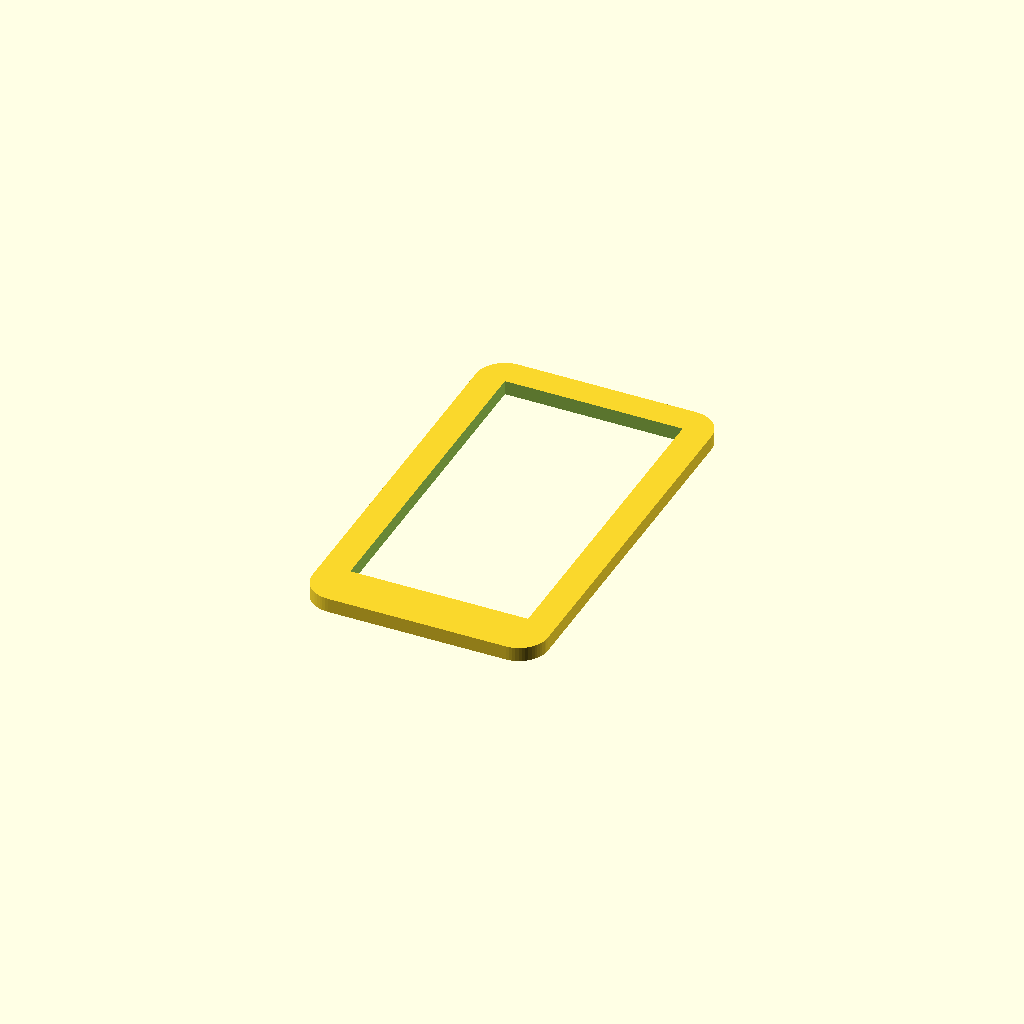
Cell 1: rendered with the file's own defaults.
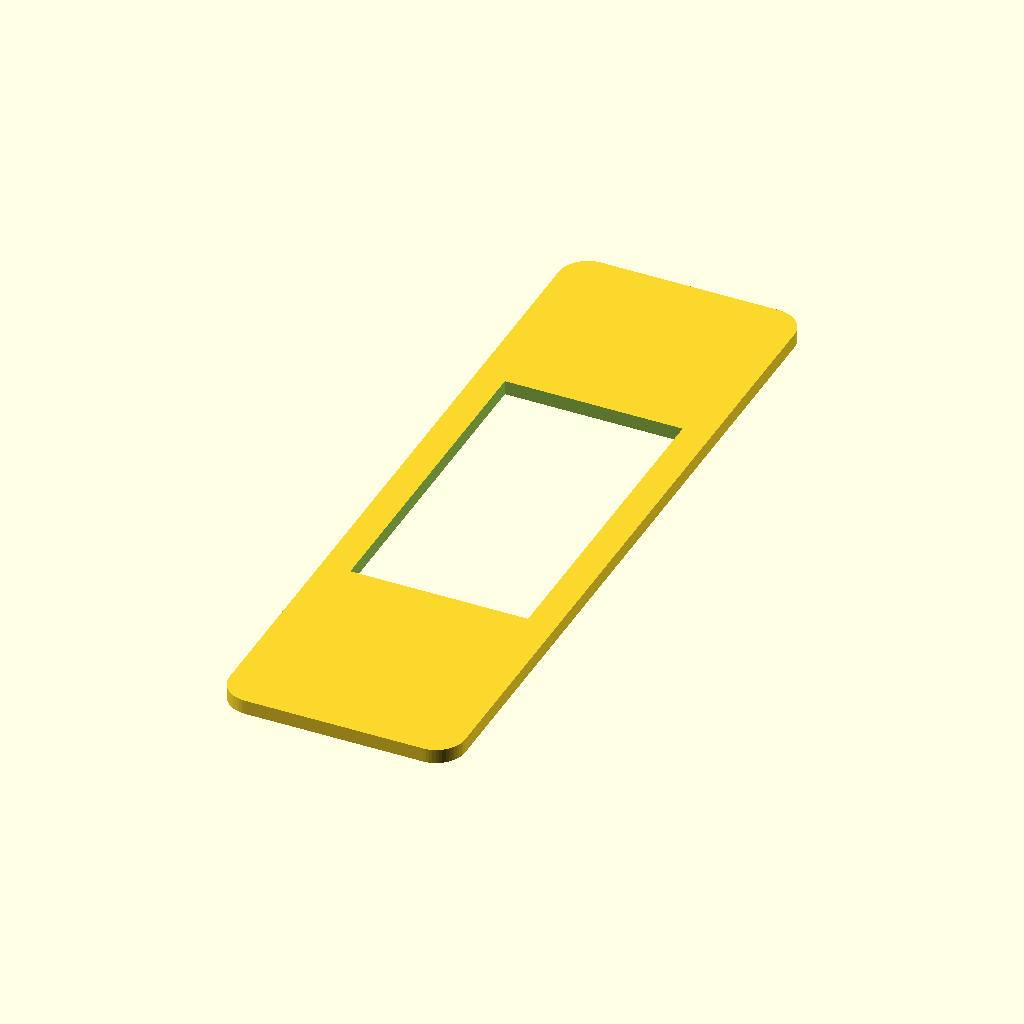
Cell 2 — board_l set to 74, the other parameters unchanged.
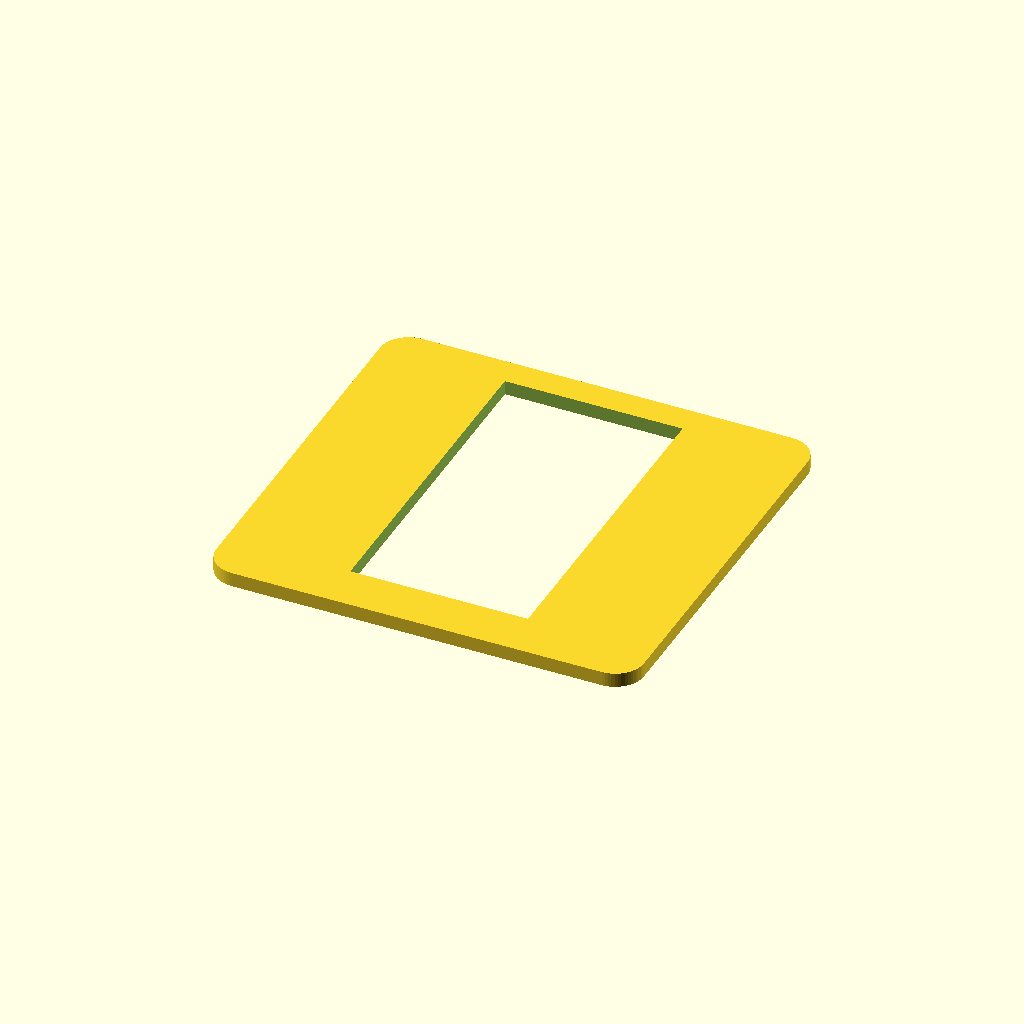
Cell 3 — board_w set to 40, the other parameters unchanged.
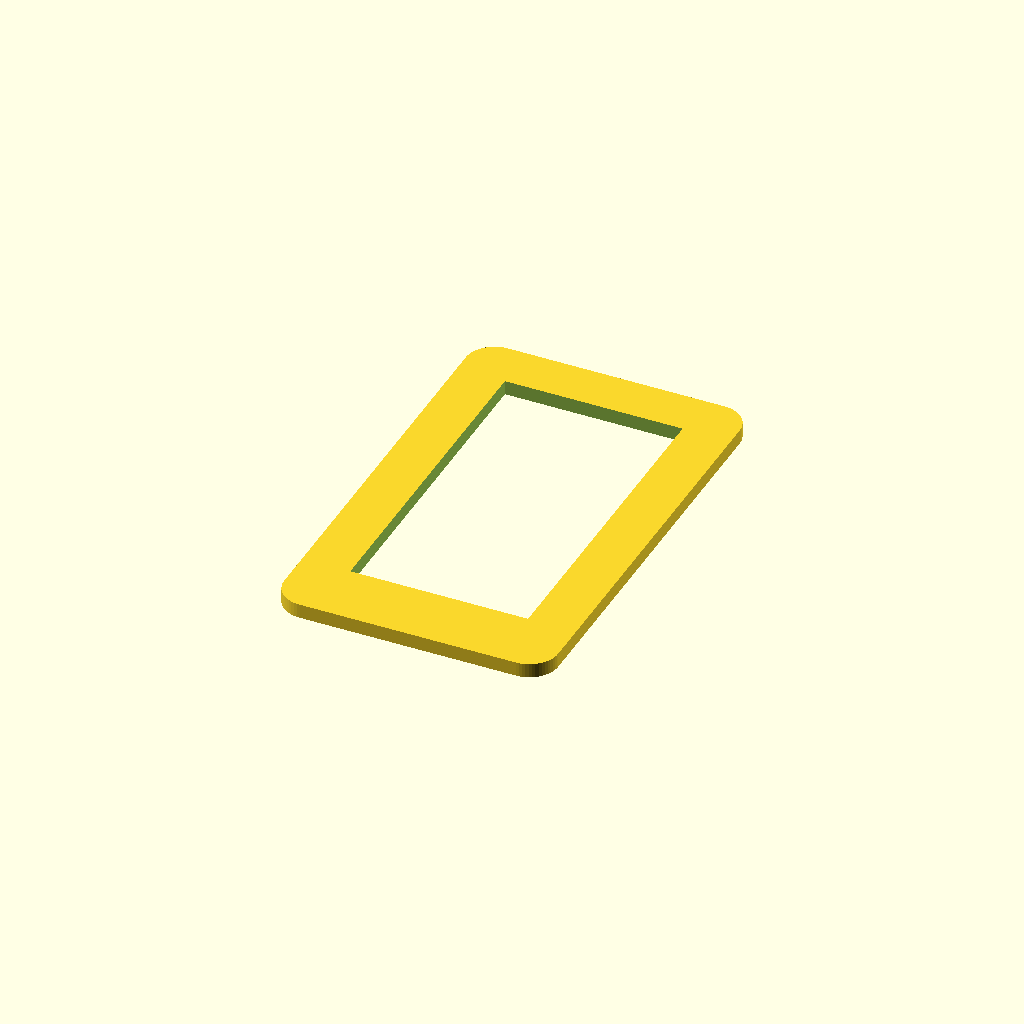
Cell 4: wall = 4 (everything else at default).
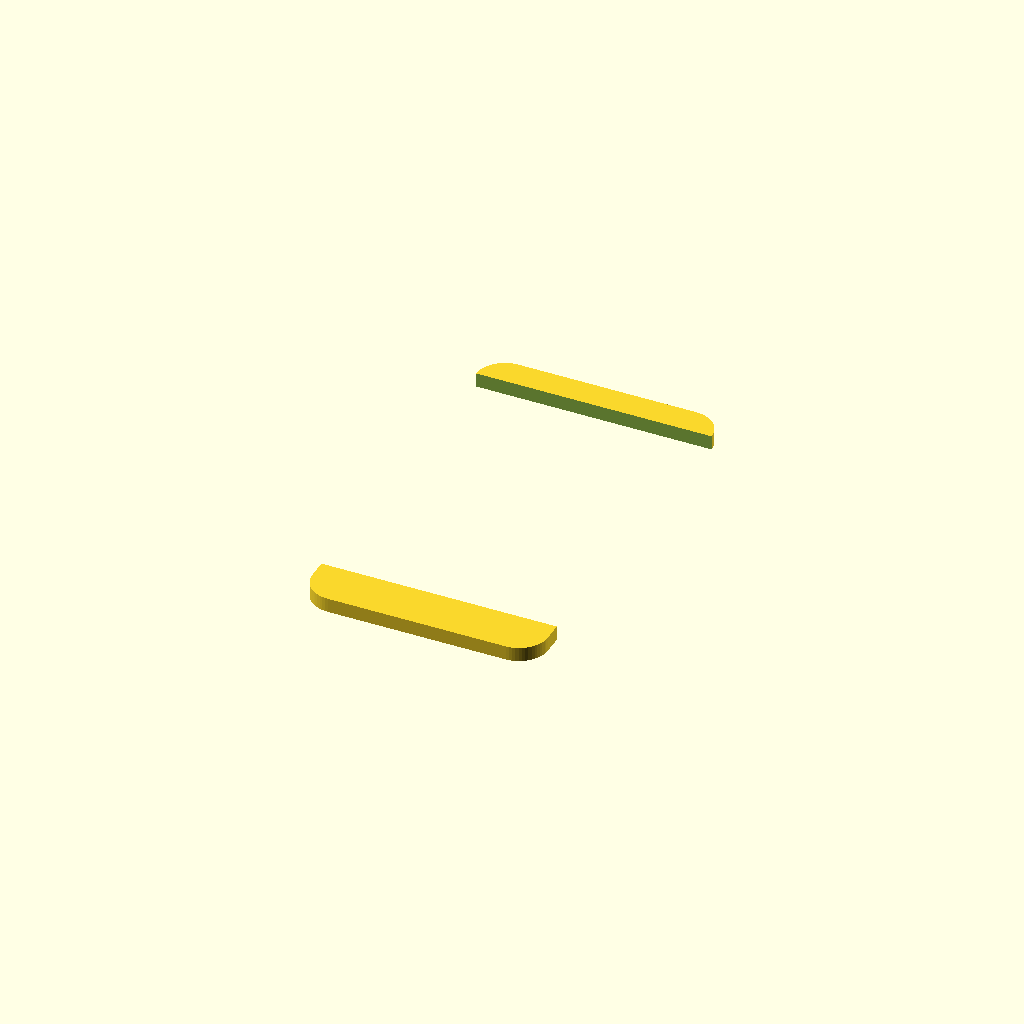
Cell 5: lcd_w = 37 (everything else at default).
All cells are drawn from one camera (rotation 55°, 0°, 25°, orthographic, colour scheme Cornfield), so only the parameter changes between them.
The OpenSCAD source (3D_Print/Asymmetrical_Bezel.scad):
// --- Matching Asymmetrical Bezel ---
board_l = 37.0;    
board_w = 20.0;    
wall = 2.0;        
corner_r = 3.0; // Matches Case Enclosure

lcd_w = 18.5; 
lcd_l = 34.5;

// Outer dimensions to match the case face
case_face_w = board_w + (wall * 2) + 0.5; 
case_face_l = board_l + (wall * 2) + 1.5;

// Screen alignment offset: 3mm USB side vs 1mm other side
// This shifts the window relative to the outer frame
usb_offset = 1.0; 

$fn = 60;

difference() {
    // 1. Outer Frame (Matches Case Face exactly)
    linear_extrude(1.5)
        offset(r = corner_r) 
            square([case_face_w - 2*corner_r, case_face_l - 2*corner_r], center=true);
    
    // 2. Window Cutout (Shifted to create 3mm/1mm asymmetry)
    translate([0, usb_offset, -1])
        linear_extrude(4)
            square([lcd_w, lcd_l], center=true);
}
Customizer parameters (derived from the source; name, type, default, range or options):
board_l: number, default 37
board_w: number, default 20
wall: number, default 2
corner_r: number, default 3
lcd_w: number, default 18.5
lcd_l: number, default 34.5
usb_offset: number, default 1
